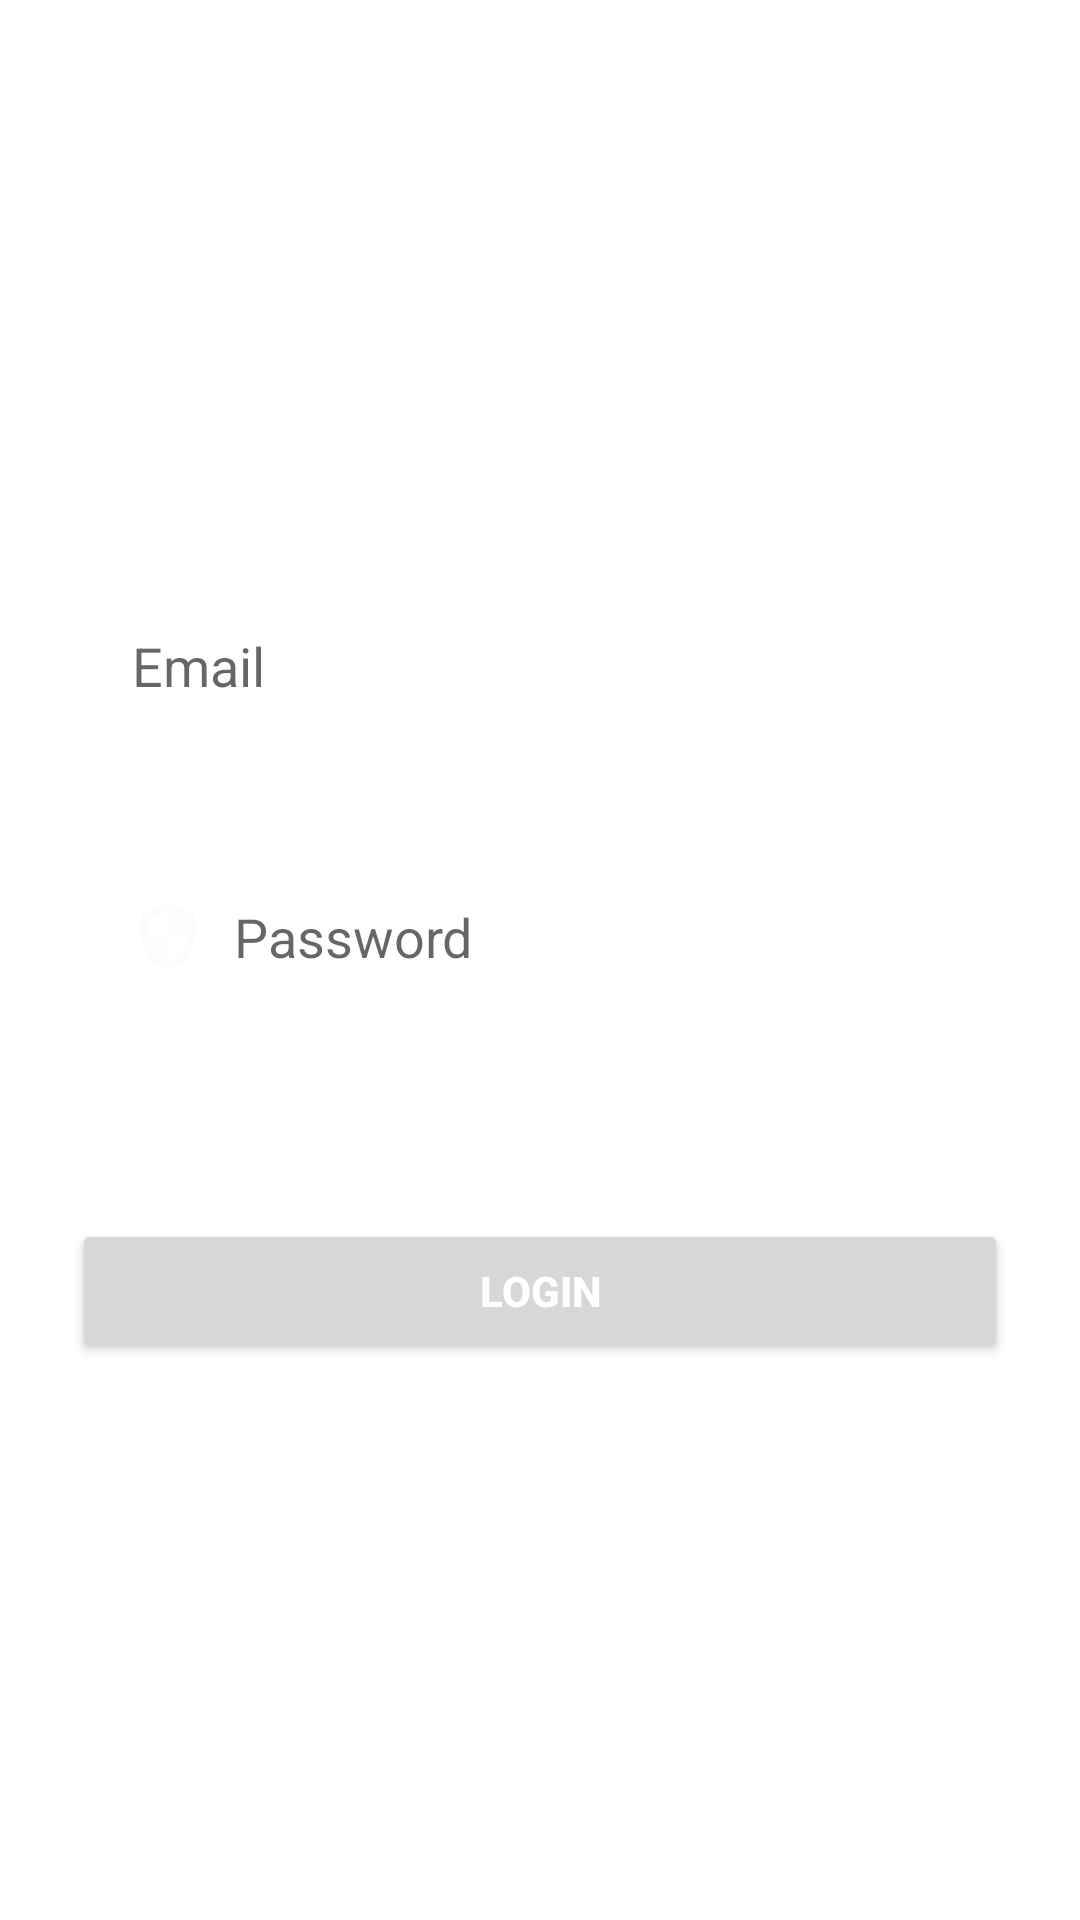

Here is an Android app screen rendered from its layout file. Give the layout XML and the strings, colors and styles it references.
<!-- AndroidManifest.xml: application theme Theme.LTRPMLOGISTICS -->
<!-- res/layout/activity_main.xml -->
<?xml version="1.0" encoding="utf-8"?>
<androidx.constraintlayout.widget.ConstraintLayout xmlns:android="http://schemas.android.com/apk/res/android"
    xmlns:app="http://schemas.android.com/apk/res-auto"
    xmlns:tools="http://schemas.android.com/tools"
    android:layout_width="match_parent"
    android:layout_height="match_parent"
    tools:context=".MainActivity"
    android:background="@drawable/background">

    <View
        android:layout_width="match_parent"
        android:layout_height="match_parent"
        android:background="@drawable/input_bg"/>

    <ScrollView
        android:layout_width="match_parent"
        android:layout_height="match_parent"
        android:fillViewport="true"
        tools:layout_editor_absoluteX="-70dp"
        tools:layout_editor_absoluteY="0dp">

        <androidx.constraintlayout.widget.ConstraintLayout
            android:layout_width="match_parent"
            android:layout_height="match_parent">

            <TextView
                android:id="@+id/textView"
                android:layout_width="wrap_content"
                android:layout_height="wrap_content"
                android:layout_marginTop="84dp"
                android:fontFamily="sans-serif"
                android:text="login"
                android:textColor="@color/white"
                android:textSize="44sp"
                android:textStyle="bold"
                app:layout_constraintEnd_toEndOf="parent"
                app:layout_constraintHorizontal_bias="0.498"
                app:layout_constraintStart_toStartOf="parent"
                app:layout_constraintTop_toTopOf="parent" />

            <EditText
                android:id="@+id/email"
                android:layout_width="0dp"
                android:layout_height="wrap_content"
                android:layout_marginStart="24dp"
                android:layout_marginTop="52dp"
                android:layout_marginEnd="24dp"
                android:background="@drawable/input_bg"
                android:drawableLeft="@drawable/ic_baseline_mail_24"
                android:drawablePadding="10dp"
                android:ems="10"
                android:hint="Email"
                android:inputType="textEmailAddress"
                android:paddingLeft="20dp"
                android:paddingTop="15dp"
                android:paddingRight="20dp"
                android:paddingBottom="15dp"
                app:layout_constraintEnd_toEndOf="parent"
                app:layout_constraintHorizontal_bias="0.0"
                app:layout_constraintStart_toStartOf="parent"
                app:layout_constraintTop_toBottomOf="@+id/textView" />

            <EditText
                android:id="@+id/Password"
                android:layout_width="0dp"
                android:layout_height="wrap_content"
                android:layout_marginTop="36dp"
                android:background="@drawable/input_bg"
                android:drawableLeft="@drawable/ic_baseline_security_24"
                android:drawablePadding="10dp"
                android:ems="10"
                android:hint="Password"
                android:inputType="textPassword"
                android:paddingLeft="20dp"
                android:paddingTop="15dp"
                android:paddingRight="20dp"
                android:paddingBottom="15dp"
                app:layout_constraintEnd_toEndOf="@+id/email"
                app:layout_constraintHorizontal_bias="0.0"
                app:layout_constraintStart_toStartOf="@+id/email"
                app:layout_constraintTop_toBottomOf="@+id/email" />

            <TextView
                android:id="@+id/textView3"
                android:layout_width="wrap_content"
                android:layout_height="wrap_content"
                android:layout_marginTop="12dp"
                android:text="forgot password?"
                android:textColor="@color/white"
                android:textSize="20sp"
                app:layout_constraintEnd_toEndOf="@+id/Password"
                app:layout_constraintHorizontal_bias="1.0"
                app:layout_constraintStart_toStartOf="@+id/Password"
                app:layout_constraintTop_toBottomOf="@+id/Password" />

            <Button
                android:id="@+id/btnlogin"
                android:layout_width="0dp"
                android:layout_height="wrap_content"
                android:layout_marginTop="28dp"
                android:text="login"
                android:textColor="@color/white"
                android:textStyle="bold"
                app:layout_constraintEnd_toEndOf="@+id/textView3"
                app:layout_constraintHorizontal_bias="0.0"
                app:layout_constraintStart_toStartOf="@+id/Password"
                app:layout_constraintTop_toBottomOf="@+id/textView3" />

            <TextView
                android:id="@+id/createnewaccount"
                android:layout_width="wrap_content"
                android:layout_height="wrap_content"
                android:text="create New account?"
                android:textColor="@color/white"
                android:textSize="20dp"
                app:layout_constraintEnd_toEndOf="@+id/btnlogin"
                app:layout_constraintStart_toStartOf="@+id/btnlogin"
                app:layout_constraintTop_toBottomOf="@+id/btnlogin" />

        </androidx.constraintlayout.widget.ConstraintLayout>
    </ScrollView>
</androidx.constraintlayout.widget.ConstraintLayout>
<!-- resources referenced by this layout -->
<resources>
  <!-- drawable ic_baseline_security_24 (drawable) -->
  <vector android:height="24dp" android:tint="#FCFCFC"
      android:viewportHeight="24" android:viewportWidth="24"
      android:width="24dp" xmlns:android="http://schemas.android.com/apk/res/android">
      <path android:fillColor="@android:color/white" android:pathData="M12,1L3,5v6c0,5.55 3.84,10.74 9,12 5.16,-1.26 9,-6.45 9,-12L21,5l-9,-4zM12,11.99h7c-0.53,4.12 -3.28,7.79 -7,8.94L12,12L5,12L5,6.3l7,-3.11v8.8z"/>
  </vector>
  <!-- drawable input_bg (drawable) -->
  <?xml version="1.0" encoding="utf-8"?>
  <selector xmlns:android="http://schemas.android.com/apk/res/android">
  <item>
      <shape>
          <corners android:radius="50dp"/>
              <stroke android:color="@color/white" android:width="2dp">
              </stroke>
      </shape>
  </item>
  </selector>
  <style name="Theme.LTRPMLOGISTICS" parent="Theme.MaterialComponents.DayNight.NoActionBar">
          
          <item name="colorPrimary">@color/purple_500</item>
          <item name="colorPrimaryVariant">@color/purple_700</item>
          <item name="colorOnPrimary">@color/white</item>
          
          <item name="colorSecondary">@color/teal_200</item>
          <item name="colorSecondaryVariant">@color/teal_700</item>
          <item name="colorOnSecondary">@color/black</item>
          
          <item name="android:statusBarColor" tools:targetApi="l">?attr/colorPrimaryVariant</item>
          
      </style>
  <!-- not gathered from this repository: default colours our renderer supplied (Android Studio template values) -->
  <color name="purple_500">#FF6200EE</color>
  <color name="purple_700">#FF3700B3</color>
  <color name="teal_200">#FF03DAC5</color>
  <color name="teal_700">#FF018786</color>
  <color name="black">#FF000000</color>
  <color name="white">#FFFFFFFF</color>
</resources>
